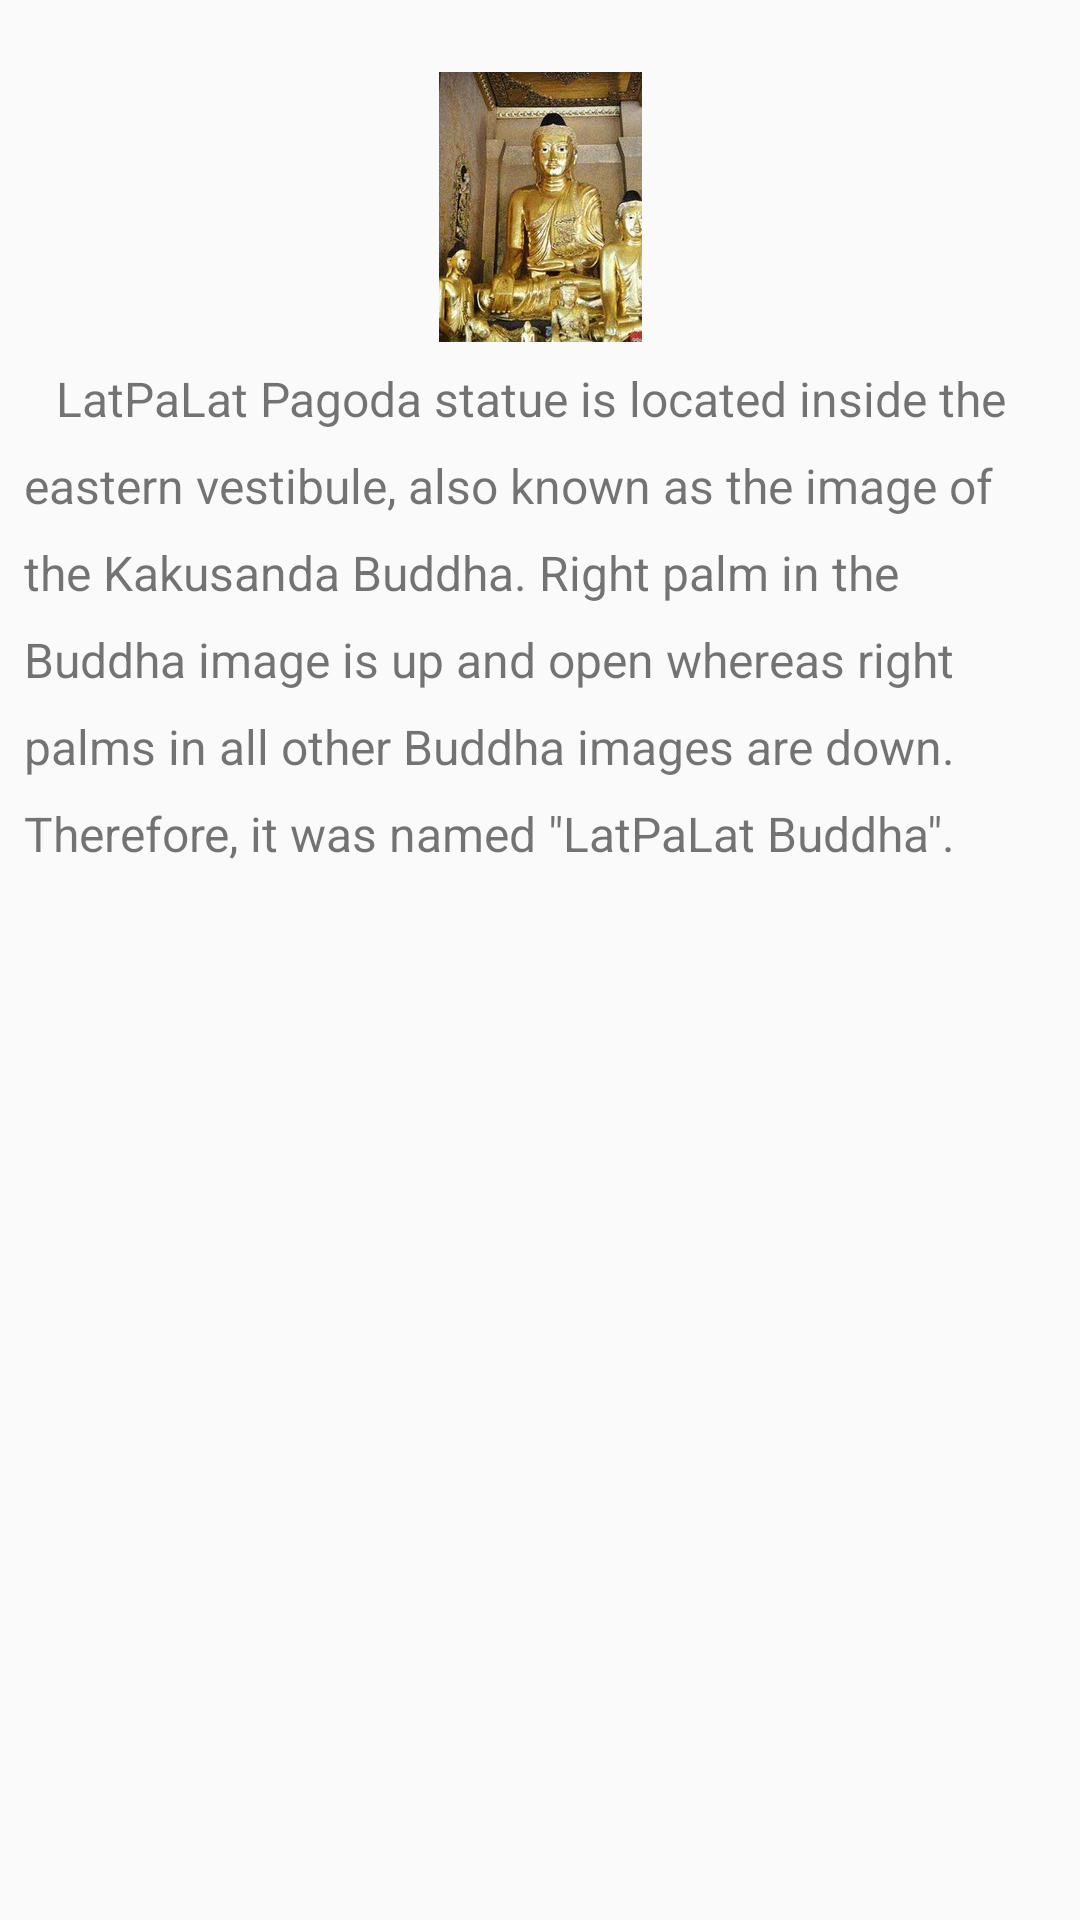

Layout XML and referenced resources for this Android screen:
<!-- AndroidManifest.xml: application theme AppTheme -->
<!-- res/layout/fragment_eight.xml -->
<FrameLayout xmlns:android="http://schemas.android.com/apk/res/android"
    xmlns:tools="http://schemas.android.com/tools"
    android:layout_width="match_parent"
    android:layout_height="match_parent"
    tools:context=".Fragments.EightFragment">

    <ScrollView
        android:layout_width="match_parent"
        android:layout_height="wrap_content"
        android:layout_marginTop="@dimen/margin_medium">

        <LinearLayout
            android:layout_width="match_parent"
            android:layout_height="match_parent"
            android:layout_margin="@dimen/margin_medium"
            android:orientation="vertical">

            <ImageView
                android:layout_width="match_parent"
                android:layout_height="wrap_content"
                android:layout_margin="@dimen/margin_medium"
                android:src="@drawable/eastlatpalatpagoda" />


            <TextView
                android:layout_width="match_parent"
                android:layout_height="match_parent"
                android:lineSpacingExtra="10sp"
                android:text="@string/eastlatpalatpagoda"
                android:textSize="16sp" />

        </LinearLayout>
    </ScrollView>
</FrameLayout>
<!-- resources referenced by this layout -->
<resources>
  <dimen name="margin_medium">8dp</dimen>
  <!-- drawable eastlatpalatpagoda: png bitmap (drawable-nodpi, 121832 bytes) -->
  <string name="eastlatpalatpagoda">"\u0009 LatPaLat Pagoda statue is located inside the eastern vestibule, also known as the image of the Kakusanda Buddha. Right palm in the Buddha image is up and open whereas right palms in all other Buddha images are down. Therefore, it was named \"LatPaLat Buddha\"."</string>
  <style name="AppTheme" parent="Theme.AppCompat.Light.DarkActionBar">
          
          <item name="displayOptions">useLogo|showHome</item>
          <item name="android:actionBarStyle">@android:style/Widget.Holo.Light.ActionBar.Solid.Inverse</item>
          <item name="logo">@mipmap/ic_launcher</item>
          <item name="colorPrimary">@color/colorPrimary</item>
          <item name="colorPrimaryDark">@color/colorPrimaryDark</item>
          <item name="colorAccent">@color/colorAccent</item>
      </style>
  <!-- not gathered from this repository: default colours our renderer supplied (Android Studio template values) -->
  <color name="colorPrimary">#FF6200EE</color>
  <color name="colorPrimaryDark">#FF3700B3</color>
  <color name="colorAccent">#FF03DAC5</color>
</resources>
